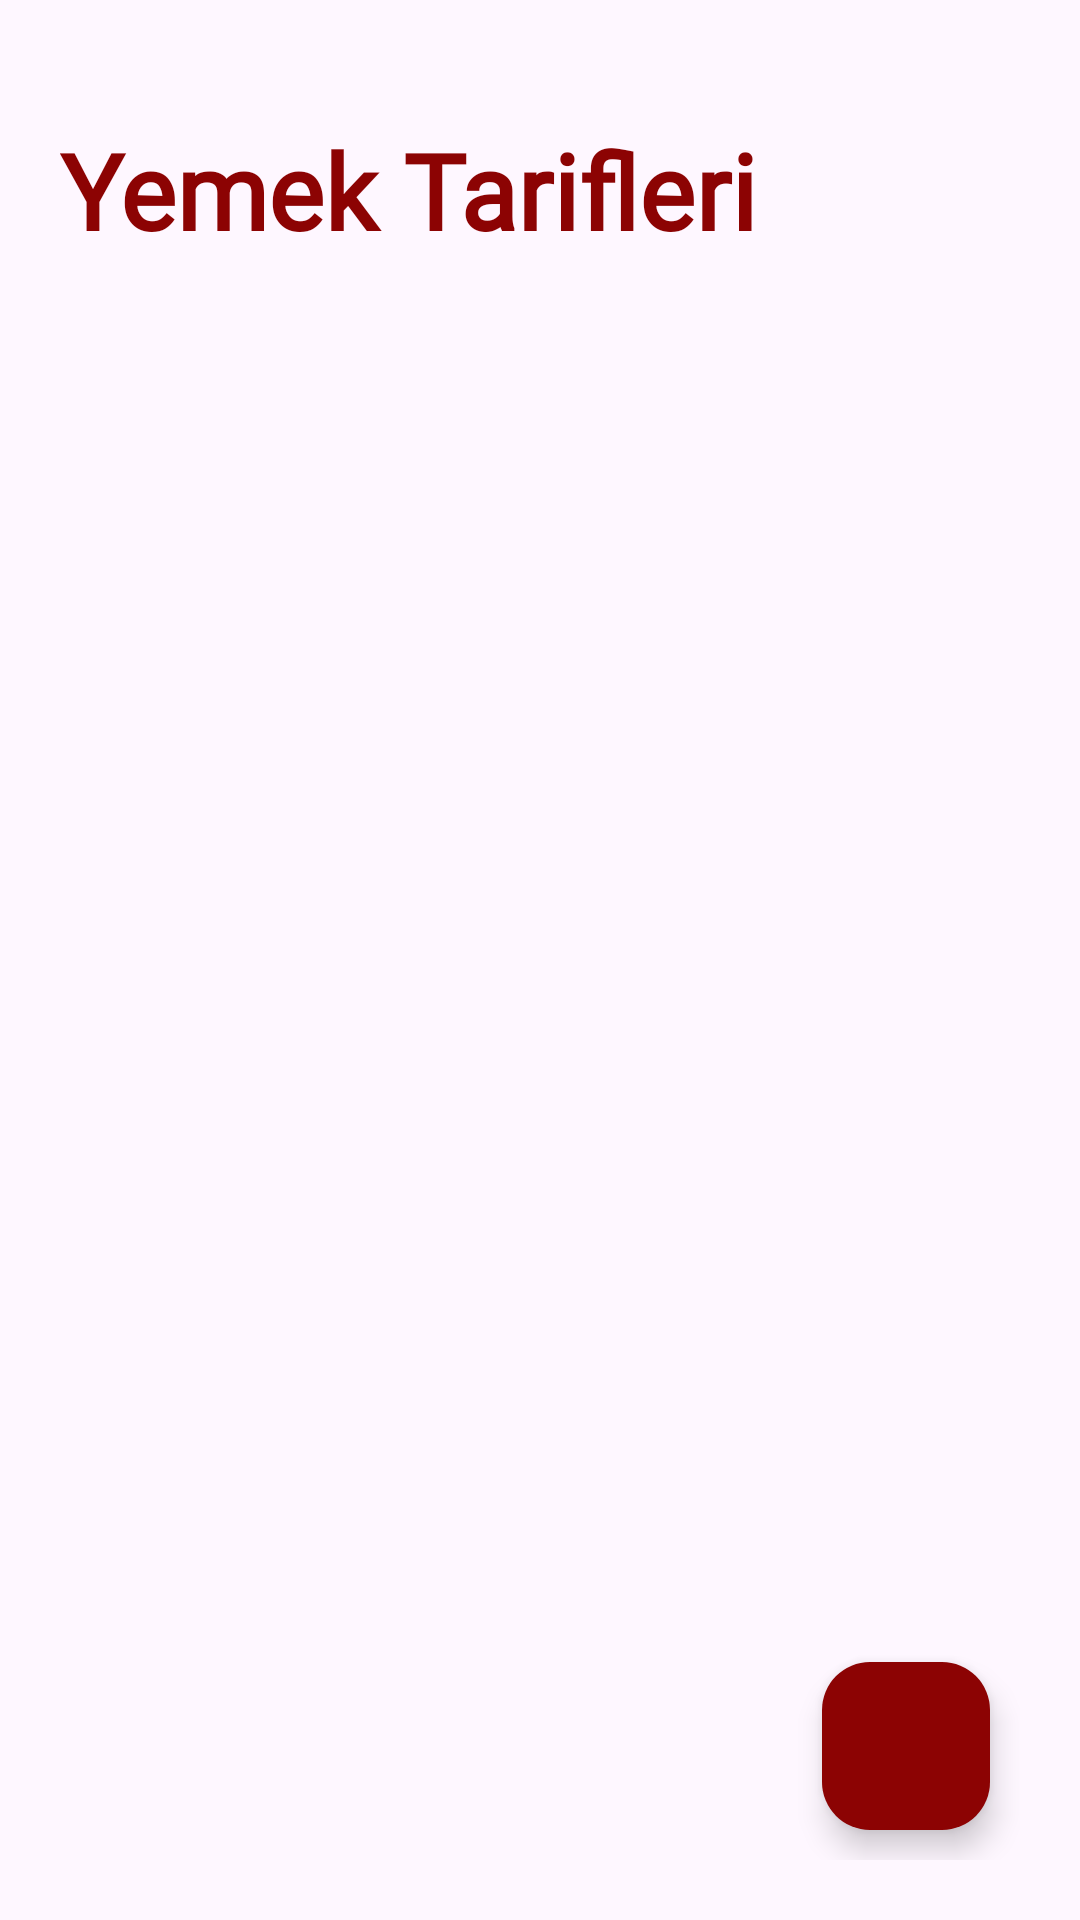

Produce the Android XML layout that renders to this screen, including the resource entries it uses.
<!-- AndroidManifest.xml: application theme Theme.YemekTarifleri -->
<!-- res/layout/fragment_listele.xml -->
<?xml version="1.0" encoding="utf-8"?>
<androidx.constraintlayout.widget.ConstraintLayout xmlns:android="http://schemas.android.com/apk/res/android"
    xmlns:app="http://schemas.android.com/apk/res-auto"
    xmlns:tools="http://schemas.android.com/tools"
    android:layout_width="match_parent"
    android:layout_height="match_parent"
    android:padding="20dp"
    android:orientation="vertical"
    tools:context=".ui.fragment.ListeleFragment" >


    <TextView
        android:id="@+id/yemek"
        android:layout_width="match_parent"
        android:layout_height="wrap_content"
        android:layout_marginTop="20dp"
        android:fontFamily="@font/amarante"
        android:text="Yemek Tarifleri"
        android:textColor="@color/yaziRengi"
        android:textSize="35sp"
        android:textStyle="bold"
        app:layout_constraintEnd_toEndOf="parent"
        app:layout_constraintStart_toStartOf="parent"
        app:layout_constraintTop_toTopOf="parent" />


    <com.google.android.material.floatingactionbutton.FloatingActionButton
        android:id="@+id/addButton"
        android:layout_width="wrap_content"
        android:layout_height="wrap_content"
        android:layout_alignParentEnd="true"
        android:layout_alignParentBottom="true"
        android:layout_marginEnd="10dp"
        android:layout_marginBottom="10dp"
        android:src="@drawable/baseline_add_24"
        app:backgroundTint="@color/yaziRengi"
        app:layout_constraintBottom_toBottomOf="parent"
        app:layout_constraintEnd_toEndOf="parent"
        app:tint="@color/white" />

    <androidx.recyclerview.widget.RecyclerView
        android:id="@+id/yemekListesi"
        android:layout_width="0dp"
        android:layout_height="0dp"
        android:layout_marginTop="20dp"
        app:layout_constraintBottom_toBottomOf="parent"
        app:layout_constraintEnd_toEndOf="parent"
        app:layout_constraintStart_toStartOf="parent"
        app:layout_constraintTop_toBottomOf="@+id/yemek" />


</androidx.constraintlayout.widget.ConstraintLayout>
<!-- resources referenced by this layout -->
<resources>
  <color name="white">#FFFFFFFF</color>
  <color name="yaziRengi">#8C0303</color>
  <style name="Theme.YemekTarifleri" parent="Base.Theme.YemekTarifleri" />
  <style name="Base.Theme.YemekTarifleri" parent="Theme.Material3.DayNight.NoActionBar">
          
          
          <item name="android:statusBarColor">@color/yaziRengi</item>
      </style>
</resources>
